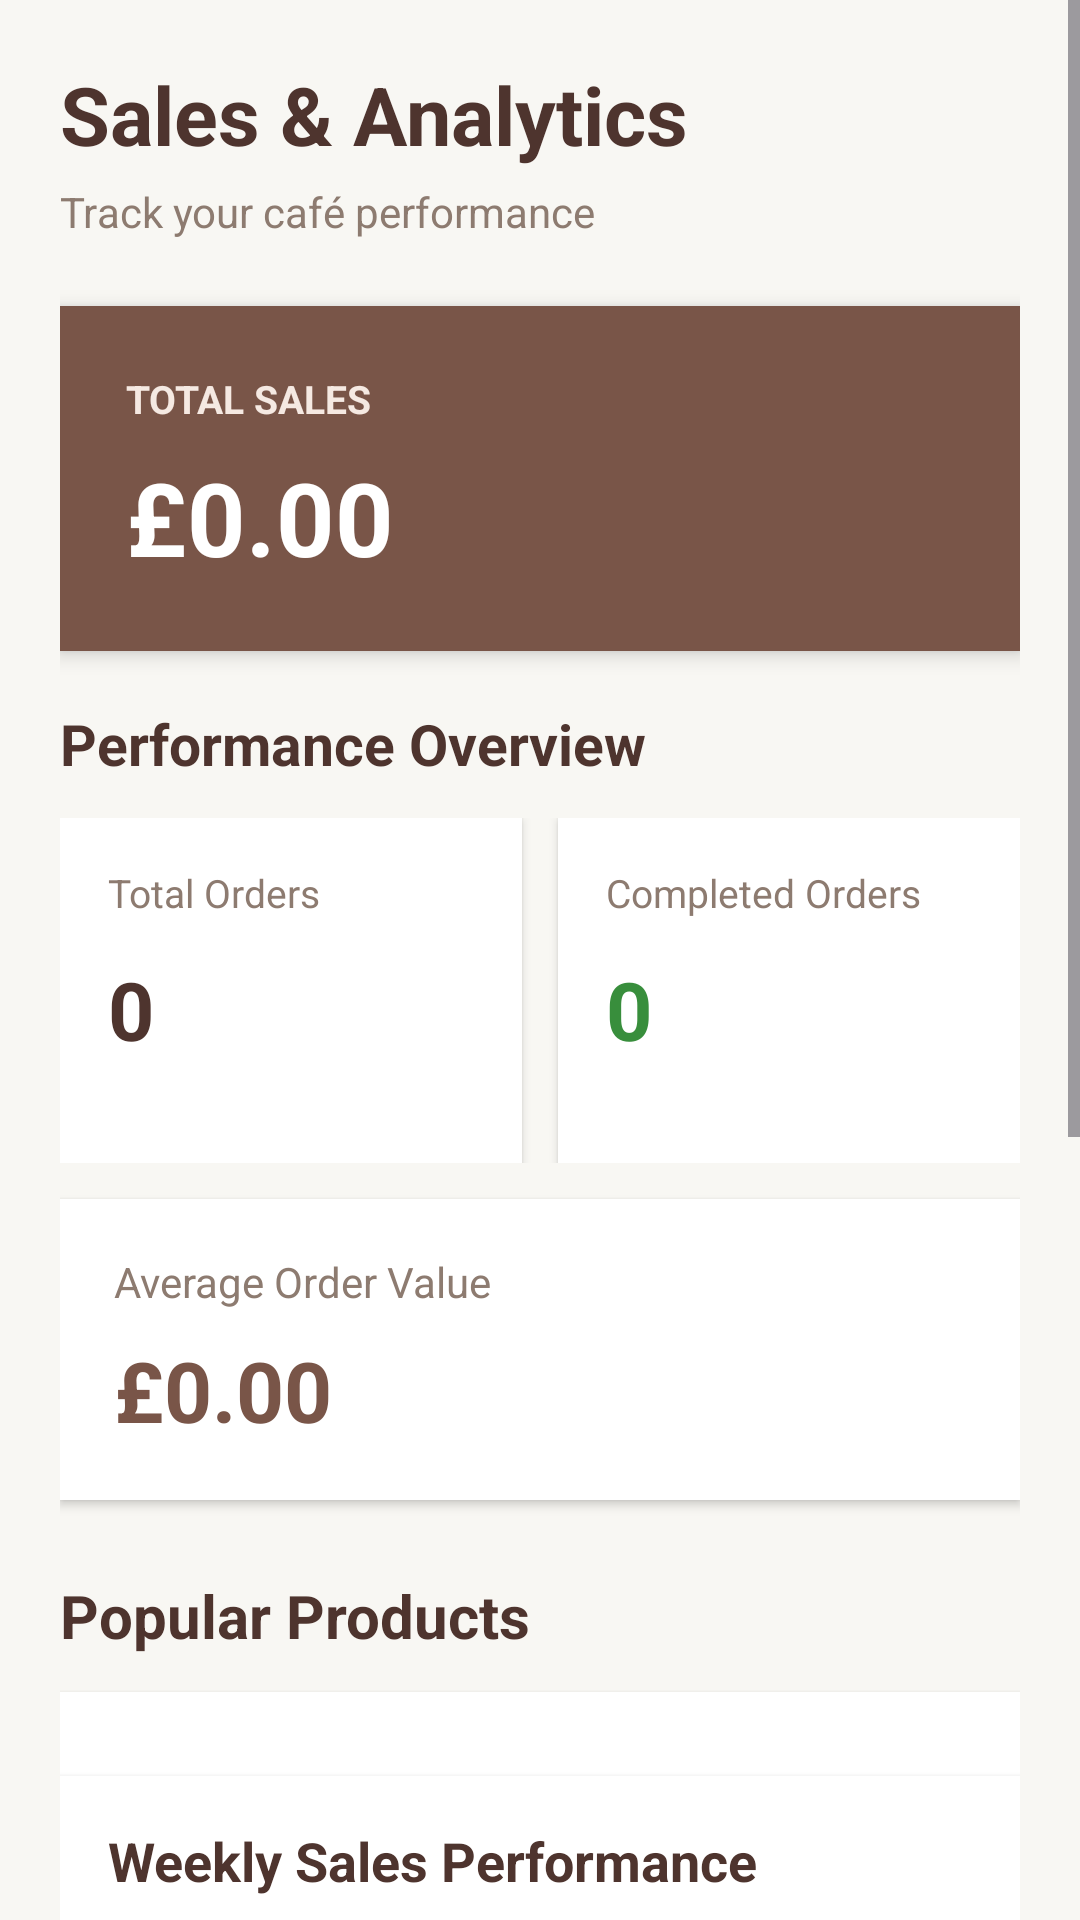

The Android layout XML behind this screen, and the referenced resources:
<!-- AndroidManifest.xml: application theme Theme.Smartcafe -->
<!-- res/layout/activity_sales_analytics.xml -->
<ScrollView
    xmlns:android="http://schemas.android.com/apk/res/android"
    android:layout_width="match_parent"
    android:layout_height="match_parent"
    android:background="#F8F7F3"
    android:fillViewport="true"
    android:scrollbars="vertical"
    android:overScrollMode="ifContentScrolls">

    <LinearLayout
        android:layout_width="match_parent"
        android:layout_height="wrap_content"
        android:orientation="vertical"
        android:padding="20dp">

        
        <TextView
            android:layout_width="match_parent"
            android:layout_height="wrap_content"
            android:text="Sales &amp; Analytics"
            android:textSize="27sp"
            android:textStyle="bold"
            android:textColor="#4E342E" />

        <TextView
            android:layout_width="match_parent"
            android:layout_height="wrap_content"
            android:text="Track your café performance"
            android:textSize="14sp"
            android:textColor="#8D7B70"
            android:layout_marginTop="5dp"
            android:layout_marginBottom="22dp" />

        
        <LinearLayout
            android:layout_width="match_parent"
            android:layout_height="wrap_content"
            android:orientation="vertical"
            android:background="#795548"
            android:padding="22dp"
            android:elevation="4dp"
            android:layout_marginBottom="18dp">

            <TextView
                android:layout_width="wrap_content"
                android:layout_height="wrap_content"
                android:text="TOTAL SALES"
                android:textColor="#F5E9E2"
                android:textSize="13sp"
                android:textStyle="bold" />

            <TextView
                android:id="@+id/txtTotalSales"
                android:layout_width="match_parent"
                android:layout_height="wrap_content"
                android:text="£0.00"
                android:textSize="34sp"
                android:textStyle="bold"
                android:textColor="#FFFFFF"
                android:layout_marginTop="8dp" />
        </LinearLayout>

        
        <TextView
            android:layout_width="match_parent"
            android:layout_height="wrap_content"
            android:text="Performance Overview"
            android:textSize="19sp"
            android:textStyle="bold"
            android:textColor="#4E342E"
            android:layout_marginBottom="12dp" />

        <LinearLayout
            android:layout_width="match_parent"
            android:layout_height="wrap_content"
            android:orientation="horizontal"
            android:layout_marginBottom="12dp">

            
            <LinearLayout
                android:layout_width="0dp"
                android:layout_height="115dp"
                android:layout_weight="1"
                android:layout_marginEnd="6dp"
                android:orientation="vertical"
                android:padding="16dp"
                android:background="#FFFFFF"
                android:elevation="2dp">

                <TextView
                    android:layout_width="wrap_content"
                    android:layout_height="wrap_content"
                    android:text="Total Orders"
                    android:textColor="#8D7B70"
                    android:textSize="13sp" />

                <TextView
                    android:id="@+id/txtTotalOrders"
                    android:layout_width="match_parent"
                    android:layout_height="wrap_content"
                    android:text="0"
                    android:textSize="27sp"
                    android:textStyle="bold"
                    android:textColor="#4E342E"
                    android:layout_marginTop="12dp" />
            </LinearLayout>

            
            <LinearLayout
                android:layout_width="0dp"
                android:layout_height="115dp"
                android:layout_weight="1"
                android:layout_marginStart="6dp"
                android:orientation="vertical"
                android:padding="16dp"
                android:background="#FFFFFF"
                android:elevation="2dp">

                <TextView
                    android:layout_width="wrap_content"
                    android:layout_height="wrap_content"
                    android:text="Completed Orders"
                    android:textColor="#8D7B70"
                    android:textSize="13sp" />

                <TextView
                    android:id="@+id/txtCompletedOrders"
                    android:layout_width="match_parent"
                    android:layout_height="wrap_content"
                    android:text="0"
                    android:textSize="27sp"
                    android:textStyle="bold"
                    android:textColor="#388E3C"
                    android:layout_marginTop="12dp" />
            </LinearLayout>
        </LinearLayout>

        
        <LinearLayout
            android:layout_width="match_parent"
            android:layout_height="wrap_content"
            android:orientation="vertical"
            android:padding="18dp"
            android:background="#FFFFFF"
            android:elevation="2dp"
            android:layout_marginBottom="25dp">

            <TextView
                android:layout_width="wrap_content"
                android:layout_height="wrap_content"
                android:text="Average Order Value"
                android:textSize="14sp"
                android:textColor="#8D7B70" />

            <TextView
                android:id="@+id/txtAverageOrderValue"
                android:layout_width="match_parent"
                android:layout_height="wrap_content"
                android:text="£0.00"
                android:textSize="28sp"
                android:textStyle="bold"
                android:textColor="#795548"
                android:layout_marginTop="8dp" />
        </LinearLayout>

        
        <TextView
            android:layout_width="match_parent"
            android:layout_height="wrap_content"
            android:text="Popular Products"
            android:textSize="20sp"
            android:textStyle="bold"
            android:textColor="#4E342E"
            android:layout_marginBottom="12dp" />

        <LinearLayout
            android:id="@+id/topProductsContainer"
            android:layout_width="match_parent"
            android:layout_height="wrap_content"
            android:orientation="vertical"
            android:padding="14dp"
            android:background="#FFFFFF"
            android:elevation="2dp" />
        <LinearLayout
            android:layout_width="match_parent"
            android:layout_height="wrap_content"
            android:orientation="vertical"
            android:padding="16dp"
            android:background="#FFFFFF"
            android:elevation="3dp"
            android:layout_marginBottom="20dp">

            <TextView
                android:layout_width="match_parent"
                android:layout_height="wrap_content"
                android:text="Weekly Sales Performance"
                android:textSize="18sp"
                android:textStyle="bold"
                android:textColor="#4E342E"
                android:layout_marginBottom="12dp" />

            <LinearLayout
                android:id="@+id/weeklySalesChart"
                android:layout_width="match_parent"
                android:layout_height="240dp"
                android:gravity="bottom"
                android:orientation="horizontal"
                android:padding="8dp" />

        </LinearLayout>

        
        <TextView
            android:layout_width="match_parent"
            android:layout_height="wrap_content"
            android:text="Smart Product Recommendation"
            android:textSize="20sp"
            android:textStyle="bold"
            android:textColor="#4E342E"
            android:layout_marginTop="25dp"
            android:layout_marginBottom="12dp" />

        <TextView
            android:id="@+id/txtRecommendation"
            android:layout_width="match_parent"
            android:layout_height="wrap_content"
            android:text="Analysing customer orders..."
            android:textSize="15sp"
            android:textColor="#4E342E"
            android:background="#EFE5DC"
            android:padding="18dp" />

        <View
            android:layout_width="match_parent"
            android:layout_height="20dp" />

    </LinearLayout>
</ScrollView>
<!-- resources referenced by this layout -->
<resources>
  <style name="Theme.Smartcafe" parent="Base.Theme.Smartcafe" />
  <style name="Base.Theme.Smartcafe" parent="Theme.Material3.DayNight.NoActionBar">
          
          
      </style>
</resources>
